Labelled photos from "dataset_sample", an image-classification folder in SIDD305/Mlops_project-. The possible labels are: abnormal heartbeat, history of myocardial infarction, myocardial infarction, normal.

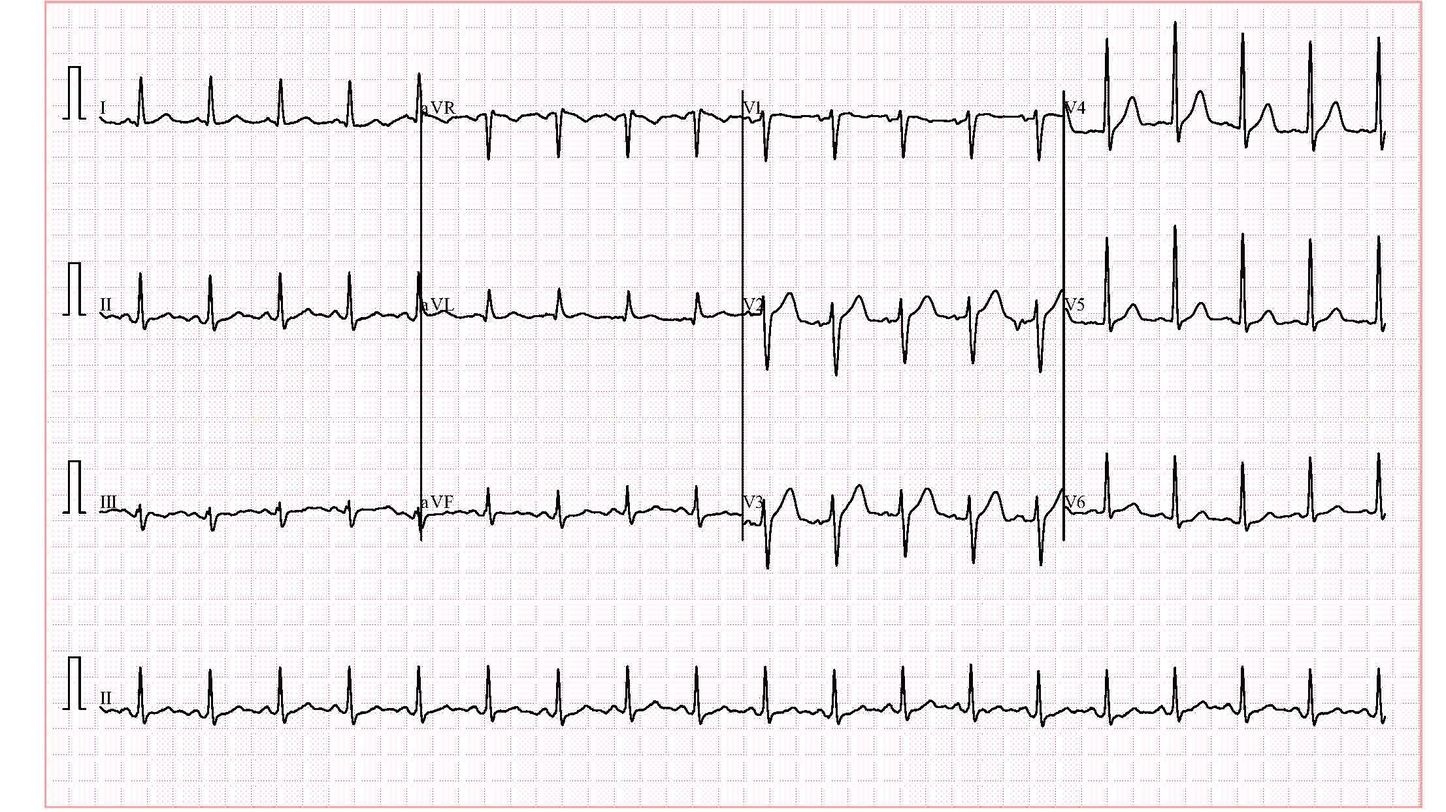
Label: abnormal heartbeat

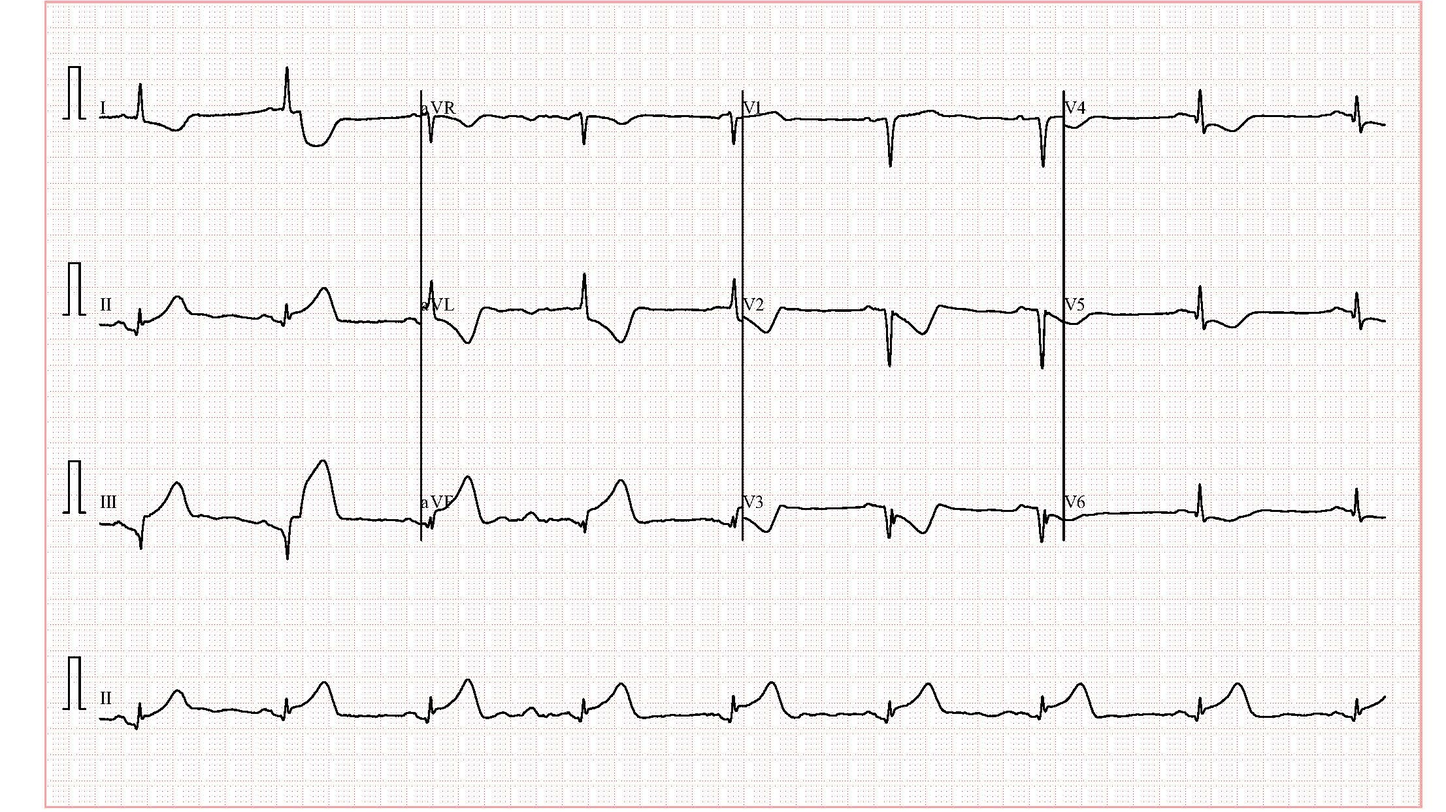
Label: myocardial infarction

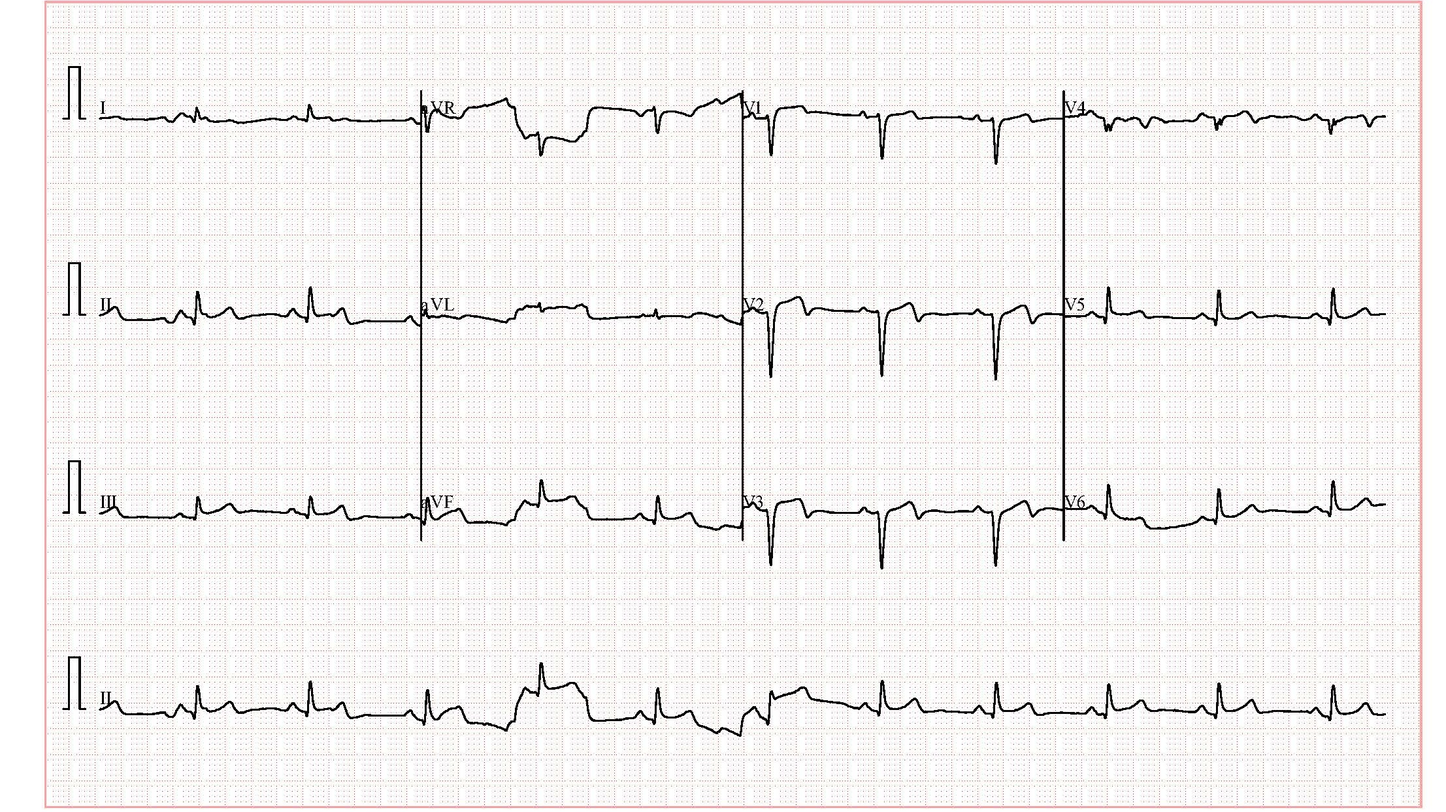
Label: history of myocardial infarction

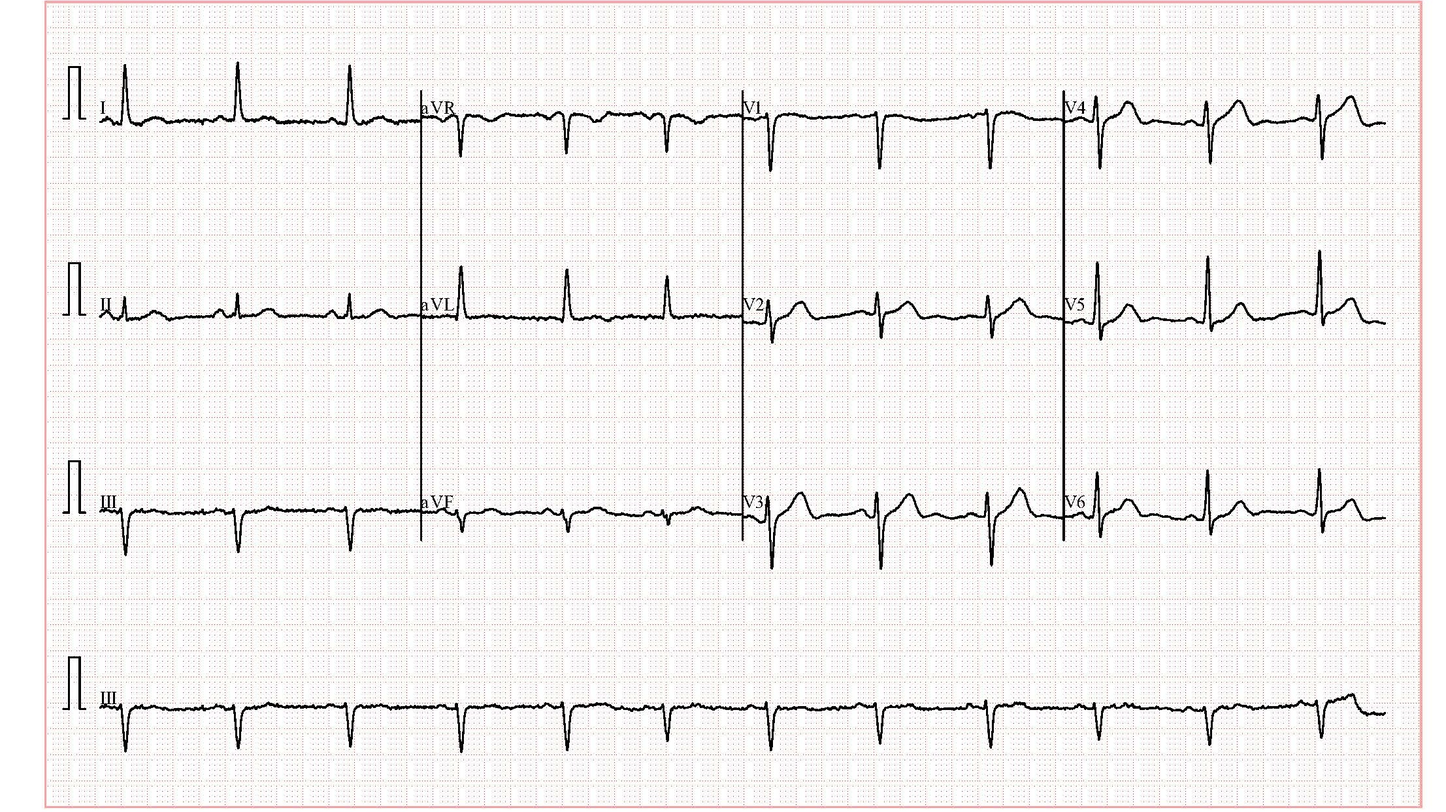
Label: normal

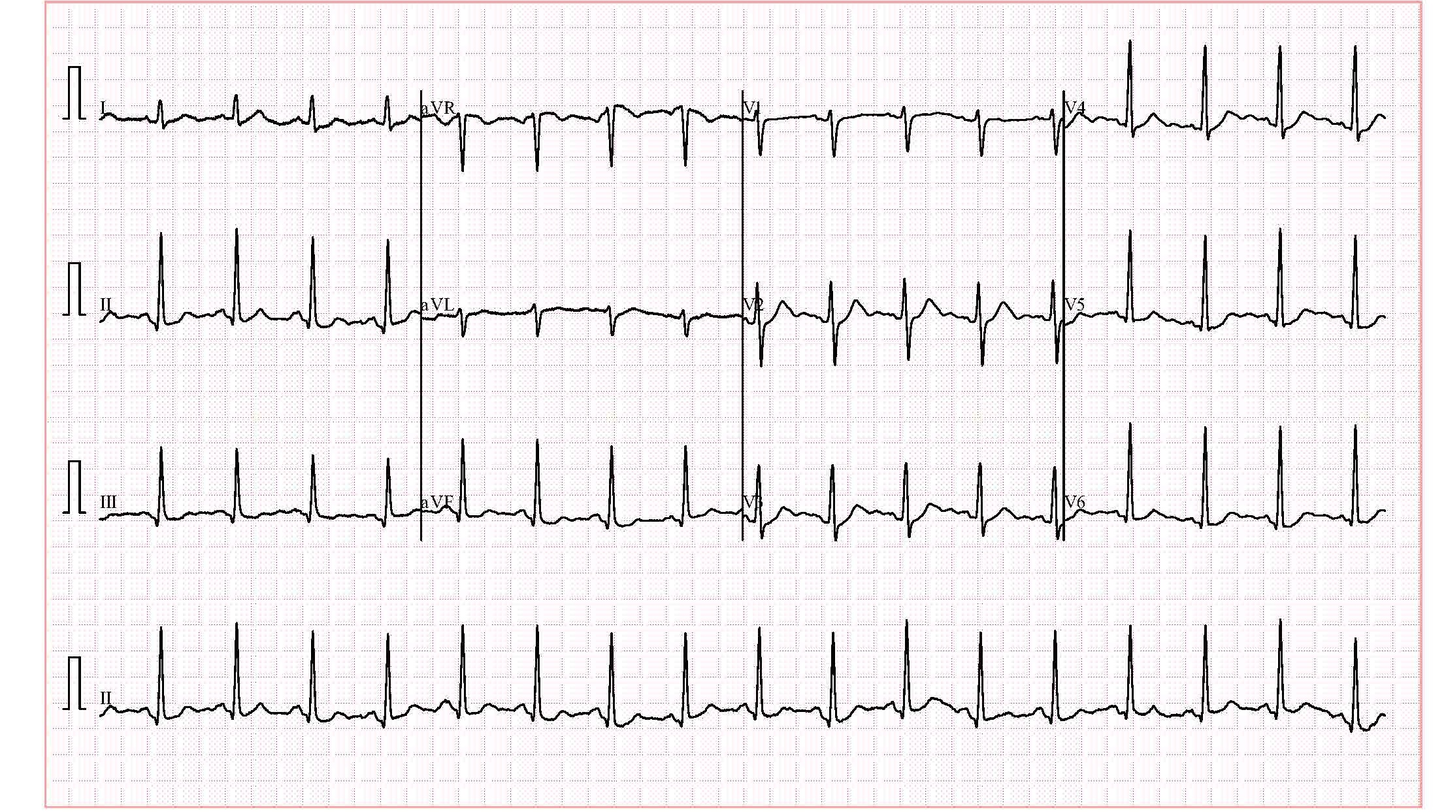
Label: abnormal heartbeat

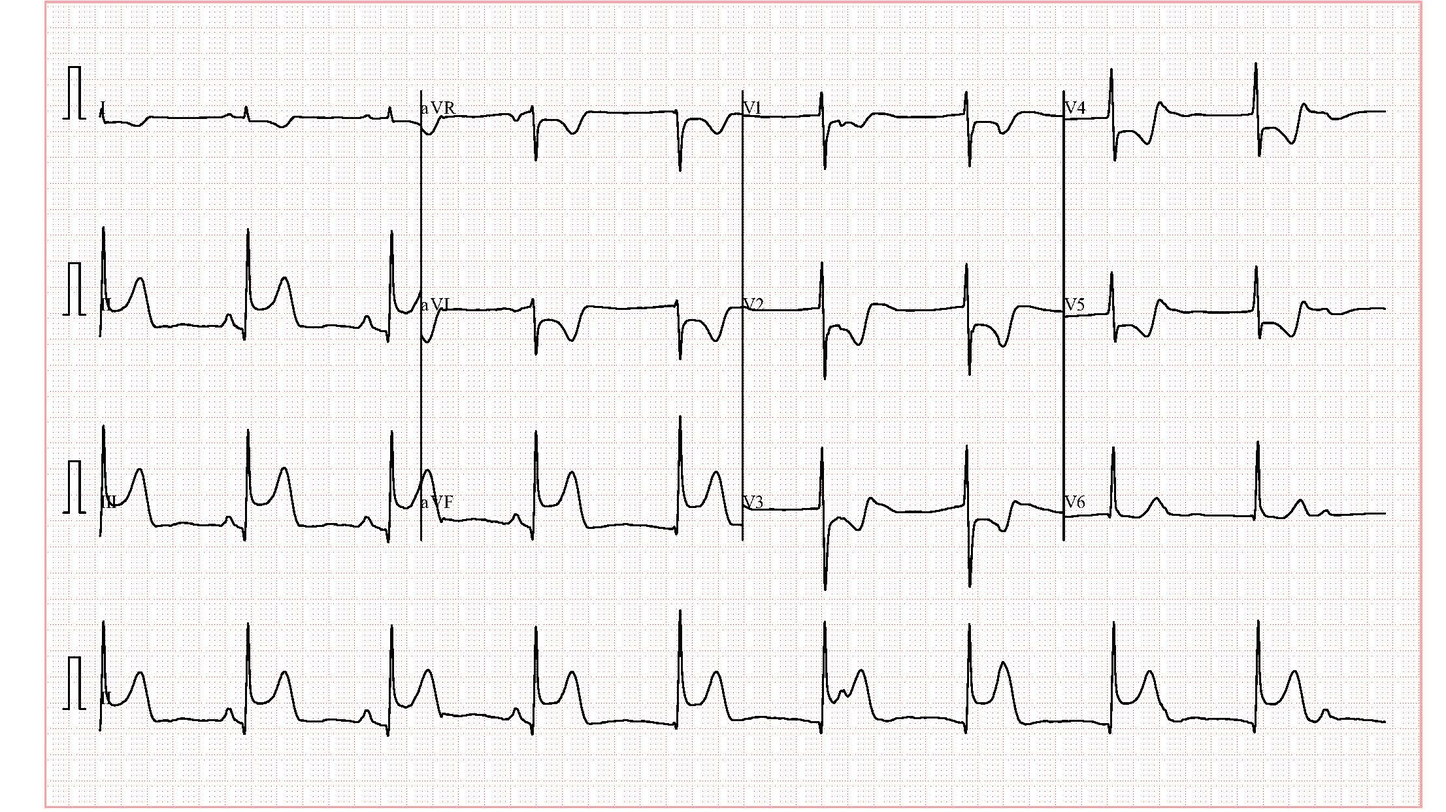
Label: myocardial infarction
